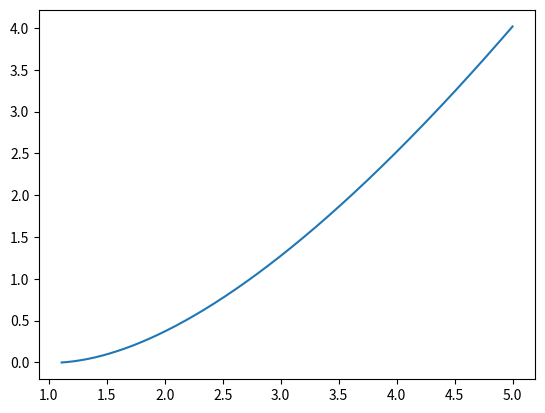

Generate this figure with matplotlib:
import numpy as np
import matplotlib.pyplot as plt
import math

def f(x):
    return math.log(x)

def graph_from_integral(a, b,  dx=0.01):
    dx = dx * (1 if b>a else -1)
    n_blocks = int((b - a)/dx)
    F = []
    xs = []

    for n in range(n_blocks):
        x = a + 0
        area_till_n = []
        for _ in range(n):
            area_till_n.append(f(x)*dx)
            x += dx
        F.append(sum(area_till_n))

    for _ in range(n_blocks):
        xs.append(a+dx)
        a += dx

    plt.plot(xs, F)
    plt.show()




graph_from_integral(1.1, 5)




